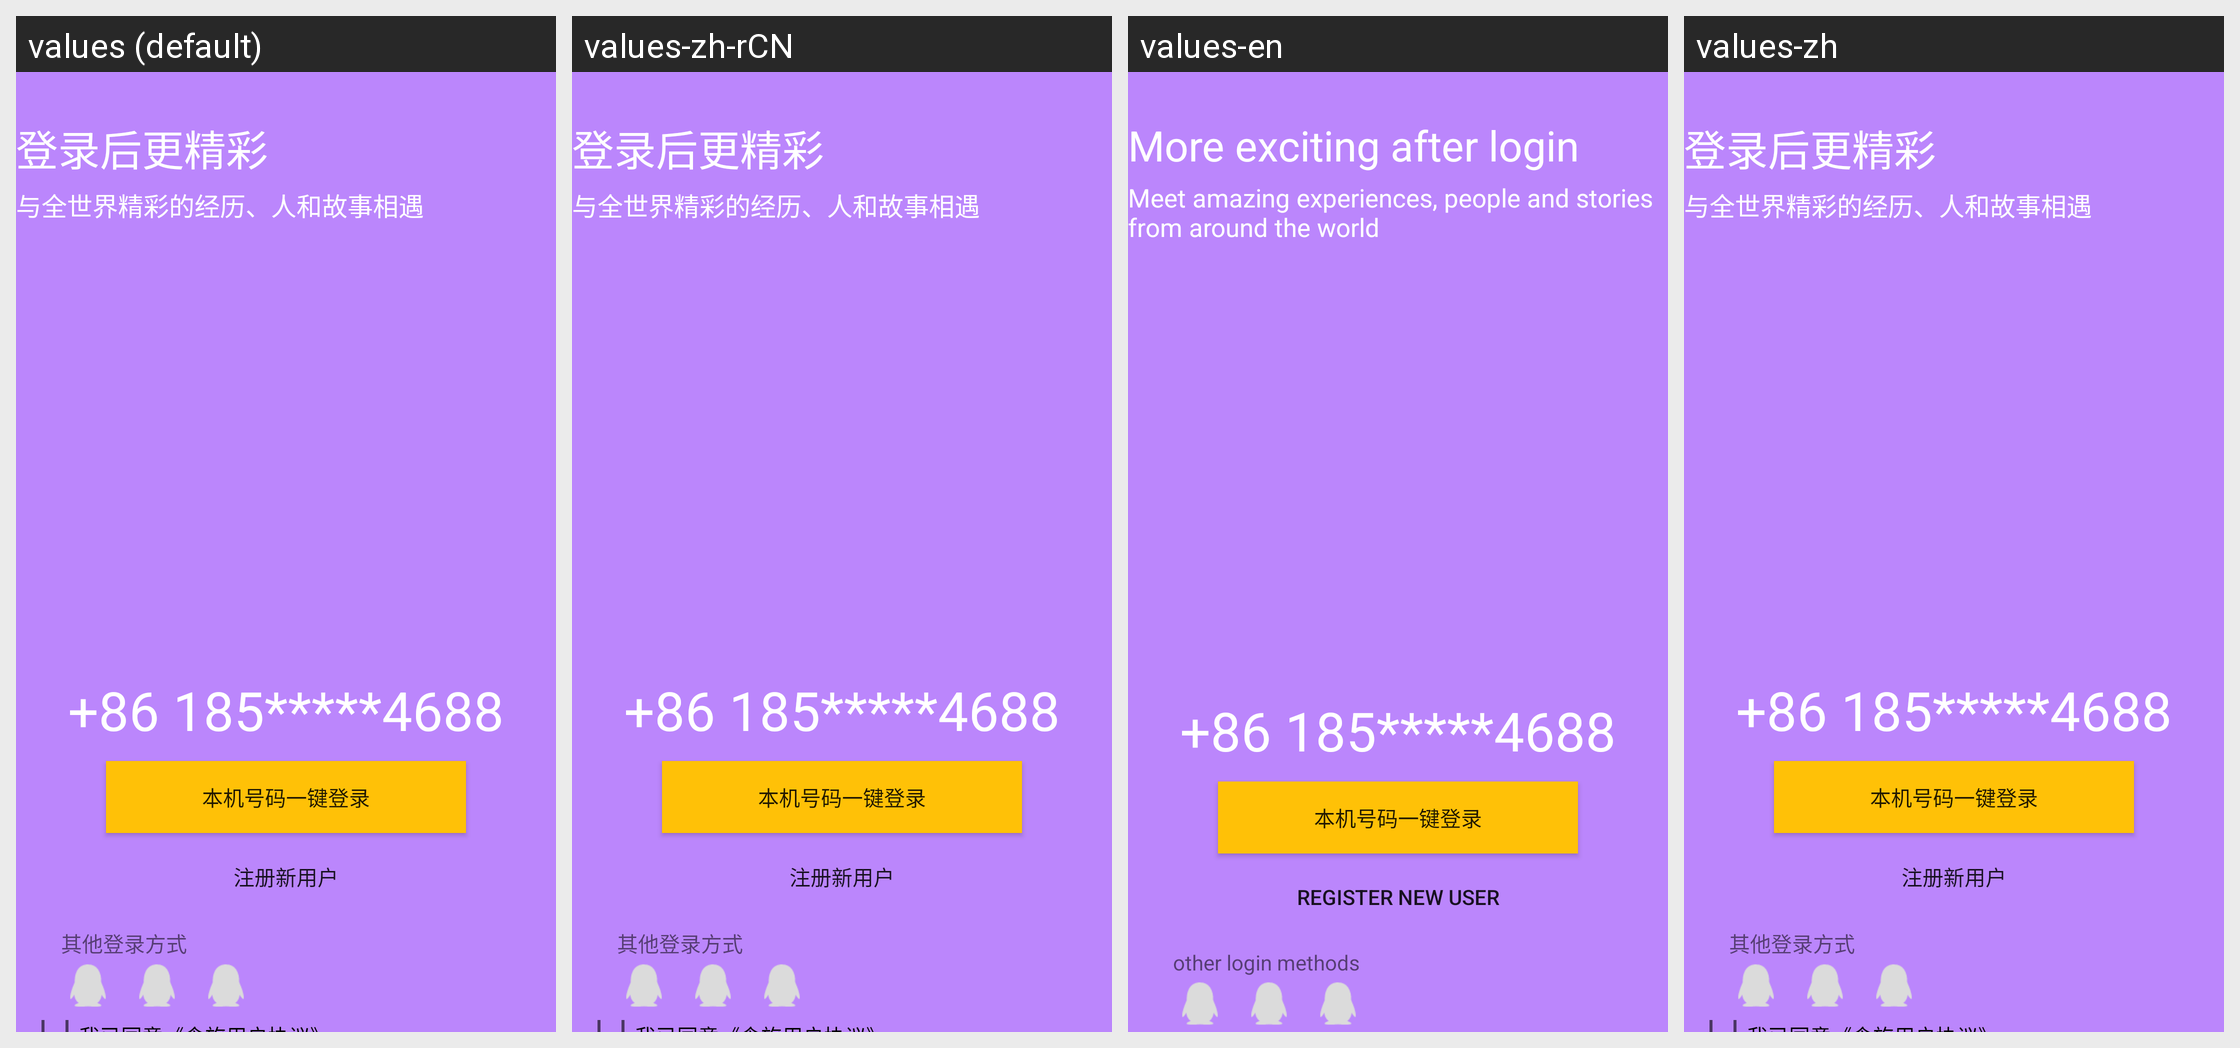

For this localized Android screen grid, give each drawn string resource with its value in every locale shown.
Android screen res/layout/activity_login.xml rendered under 4 locales, left to right: values (default), values-zh-rCN, values-en, values-zh. Device: Nexus 5 (rendered at 1080×1920; each locale shown at half size, 540×960, under a caption strip naming it); theme Theme.Tourism.NoActionBar.
Strings drawn on this screen, with the default value and each locale's value (text and hints the layout hard-codes, and strings that could not be matched under every locale, appear in the picture but are not listed):

login_title_1
  values: 登录后更精彩
  values-zh-rCN: 登录后更精彩
  values-en: More exciting after login
  values-zh: 登录后更精彩

login_title_2
  values: 与全世界精彩的经历、人和故事相遇
  values-zh-rCN: 与全世界精彩的经历、人和故事相遇
  values-en: Meet amazing experiences, people and stories from around the world
  values-zh: 与全世界精彩的经历、人和故事相遇

register_new_user
  values: 注册新用户
  values-zh-rCN: 注册新用户
  values-en: register new user
  values-zh: 注册新用户

other_ways_sign
  values: 其他登录方式
  values-zh-rCN: 其他登录方式
  values-en: other login methods
  values-zh: 其他登录方式
